Run: headless pygame with SDL's dummy video driver; simulated clock (each Clock.tick advances the game by its frame time, no real sleeping); random seed 0; keys injected as events and as key.get_pressed() state; no mouse input.
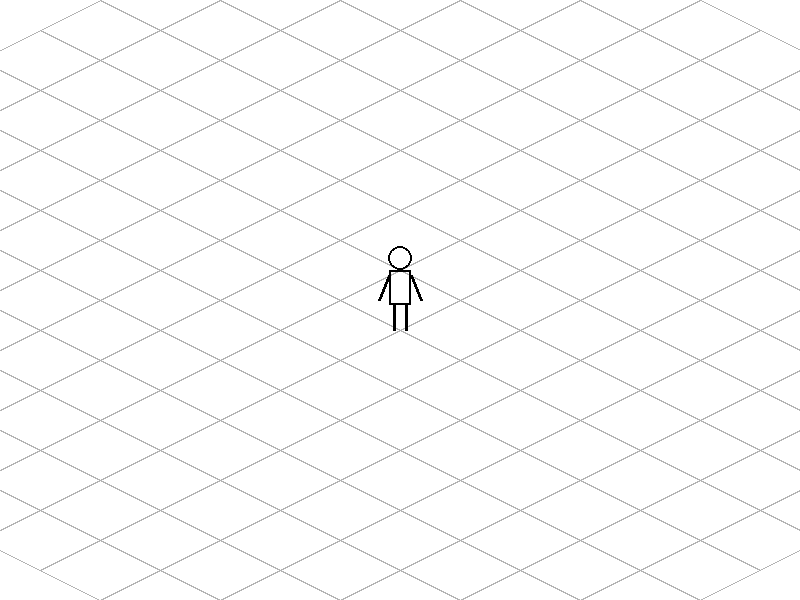
Frame 1 of 4 · flips 1–60 · no input
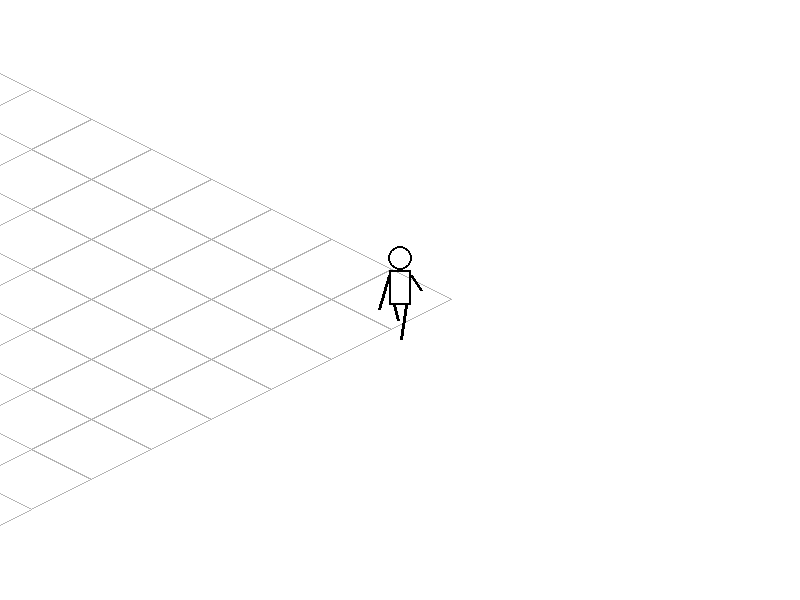
Frame 2 of 4 · flips 61–180 · tapped SPACE, RETURN · held RIGHT (→), D
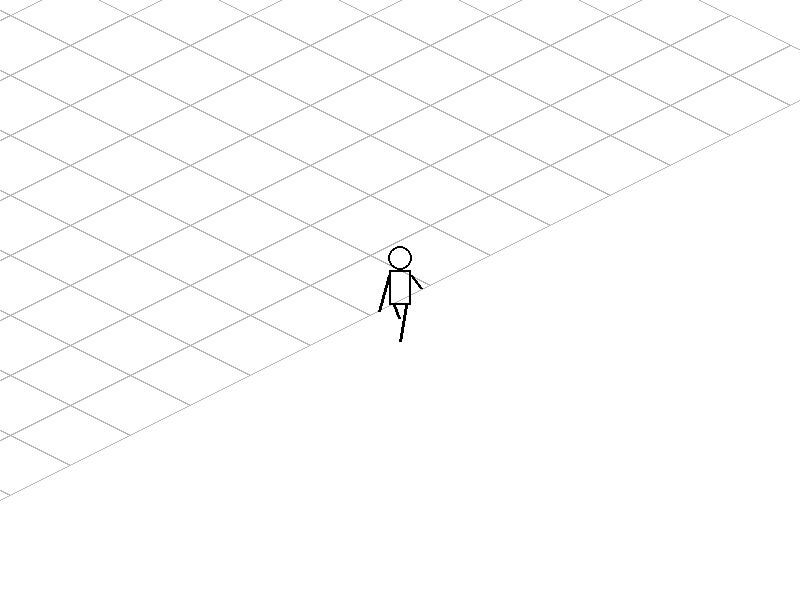
Frame 3 of 4 · flips 181–300 · held DOWN (↓), S
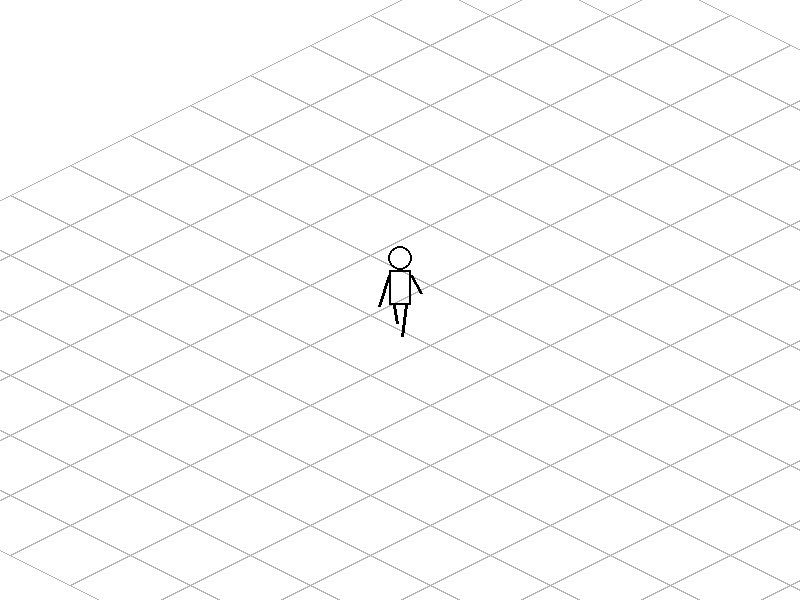
Frame 4 of 4 · flips 301–420 · held LEFT (←), A, UP (↑), W

The pygame program that drew these frames:

import pygame
import math

# --- 1. 전역 설정 ---
SCREEN_WIDTH = 800
SCREEN_HEIGHT = 600
FPS = 60

# 맵 설정: 15x15 타일 월드
TILE_SIZE = 60
MAP_TILES = 15
MAP_LIMIT = TILE_SIZE * MAP_TILES

# 색상
COLOR_BG = (255, 255, 255)
COLOR_TILE = (180, 180, 180)
COLOR_PLAYER = (0, 0, 0)

# --- 2. 수학 유틸리티 ---
def iso_projection(x, y):
    """2:1 비율의 쿼터뷰 좌표 변환"""
    return (x - y), (x + y) / 2

# --- 3. 플레이어 클래스 ---
class Player:
    def __init__(self):
        # 맵의 정중앙에서 시작 (월드 좌표)
        self.world_pos = pygame.Vector2(MAP_LIMIT // 2, MAP_LIMIT // 2)
        self.speed = 5
        self.walk_count = 0
        
        # 선 기반 신체 규격
        self.head_r = 12
        self.body_w, self.body_h = 22, 35
        self.limb_len = 25
        self.line_thickness = 3

    def update(self):
        keys = pygame.key.get_pressed()
        move = pygame.Vector2(0, 0)
        
        # 쿼터뷰 조작 보정 (W=북, S=남, A=서, D=동)
        if keys[pygame.K_w]: move.y -= 1; move.x -= 1
        if keys[pygame.K_s]: move.y += 1; move.x += 1
        if keys[pygame.K_a]: move.x -= 1; move.y += 1
        if keys[pygame.K_d]: move.x += 1; move.y -= 1
        
        if move.length() > 0:
            move = move.normalize() * self.speed
            next_pos = self.world_pos + move
            
            # --- 맵 경계 제한 ---
            if 0 <= next_pos.x <= MAP_LIMIT:
                self.world_pos.x = next_pos.x
            if 0 <= next_pos.y <= MAP_LIMIT:
                self.world_pos.y = next_pos.y
                
            self.walk_count += 0.15
        else:
            self.walk_count = 0

    def draw(self, surface):
        # 캐릭터는 화면 중앙(Screen Center)에 고정 렌더링
        cx, cy = SCREEN_WIDTH // 2, SCREEN_HEIGHT // 2
        swing = math.sin(self.walk_count) * 12
        
        # 1. 다리 (선 기반)
        pygame.draw.line(surface, COLOR_PLAYER, (cx - 6, cy + 5), 
                         (cx - 6 - swing/2, cy + 5 + self.limb_len + swing), self.line_thickness)
        pygame.draw.line(surface, COLOR_PLAYER, (cx + 6, cy + 5), 
                         (cx + 6 + swing/2, cy + 5 + self.limb_len - swing), self.line_thickness)
        
        # 2. 몸통
        pygame.draw.rect(surface, COLOR_PLAYER, (cx - self.body_w//2, cy - 30, self.body_w, self.body_h), 2)
        
        # 3. 팔 (선 기반)
        pygame.draw.line(surface, COLOR_PLAYER, (cx - self.body_w//2, cy - 25), 
                         (cx - self.body_w//2 - 10, cy - 25 + self.limb_len - swing), self.line_thickness)
        pygame.draw.line(surface, COLOR_PLAYER, (cx + self.body_w//2, cy - 25), 
                         (cx + self.body_w//2 + 10, cy - 25 + self.limb_len + swing), self.line_thickness)
        
        # 4. 머리
        pygame.draw.circle(surface, COLOR_PLAYER, (cx, cy - 42), self.head_r, 2)

# --- 4. 메인 게임 루프 ---
def main():
    pygame.init()
    screen = pygame.display.set_mode((SCREEN_WIDTH, SCREEN_HEIGHT))
    pygame.display.set_caption("Integrated Zomboid Prototype")
    clock = pygame.time.Clock()
    
    player = Player()
    
    running = True
    while running:
        for event in pygame.event.get():
            if event.type == pygame.QUIT:
                running = False

        # 데이터 업데이트
        player.update()
        
        # 화면 그리기 시작
        screen.fill(COLOR_BG)
        
        # 카메라 오프셋 계산 (화면 중앙 - 플레이어의 쿼터뷰 월드 위치)
        cam_x, cam_y = iso_projection(player.world_pos.x, player.world_pos.y)
        off_x = SCREEN_WIDTH // 2 - cam_x
        off_y = SCREEN_HEIGHT // 2 - cam_y

        # 맵 타일 렌더링
        for x in range(0, MAP_LIMIT, TILE_SIZE):
            for y in range(0, MAP_LIMIT, TILE_SIZE):
                # 각 타일의 네 꼭짓점 변환
                pts = [iso_projection(x+dx, y+dy) for dx, dy in [(0,0), (TILE_SIZE,0), (TILE_SIZE,TILE_SIZE), (0,TILE_SIZE)]]
                render_pts = [(p[0] + off_x, p[1] + off_y) for p in pts]
                
                # 최적화: 화면 안에 보일 때만 그리기
                if -100 < render_pts[0][0] < SCREEN_WIDTH + 100 and -100 < render_pts[0][1] < SCREEN_HEIGHT + 100:
                    pygame.draw.polygon(screen, COLOR_TILE, render_pts, 1)

        # 고정된 플레이어 그리기
        player.draw(screen)
        
        pygame.display.flip()
        clock.tick(FPS)

    pygame.quit()

if __name__ == "__main__":
    main()
